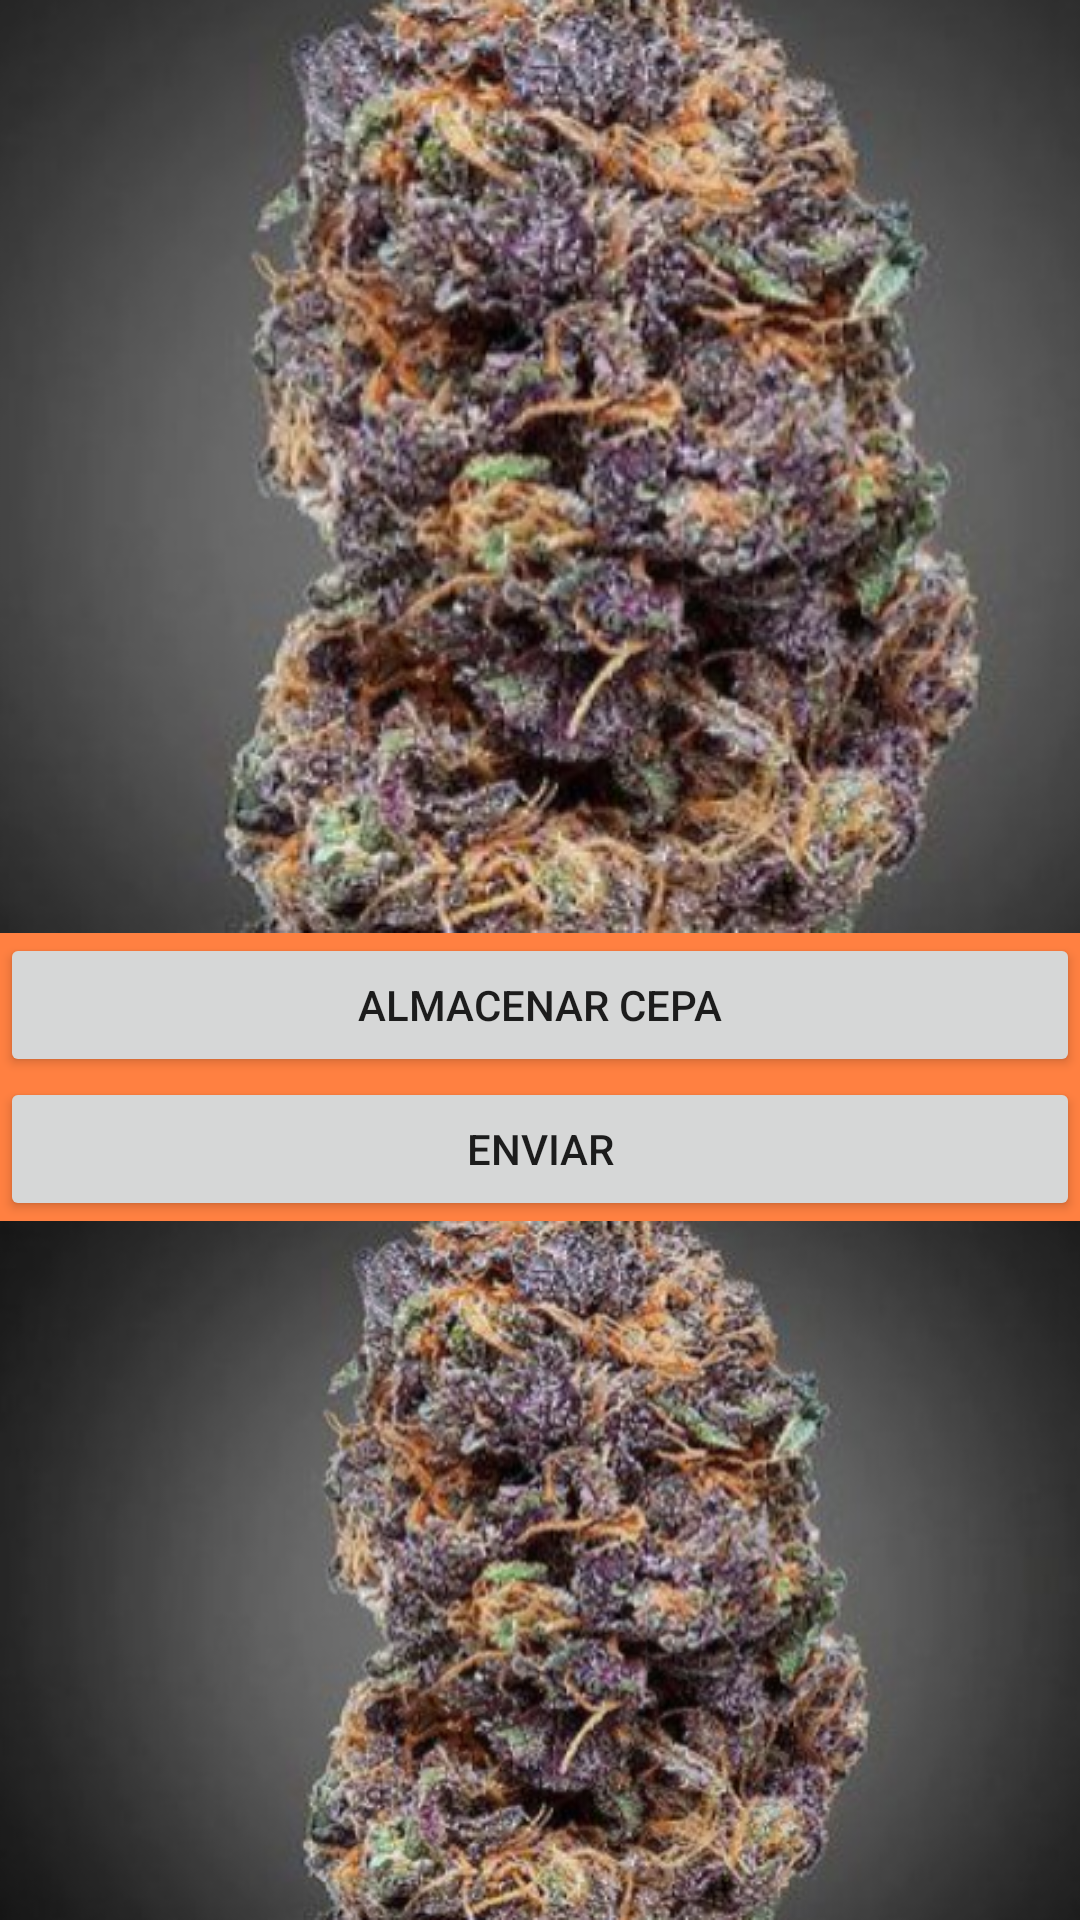

This screen was rendered from an Android layout file. Write that file and the resources it references.
<!-- AndroidManifest.xml: application theme AppTheme -->
<!-- res/layout/fragment_infoemail.xml -->
<LinearLayout xmlns:android="http://schemas.android.com/apk/res/android"
    xmlns:tools="http://schemas.android.com/tools"
    android:layout_width="match_parent"
    android:layout_height="match_parent"
    android:background="@color/colorAccent"
    tools:context="com.octavio.pruebauno.InfoemailFragment"
    android:orientation="vertical">

    <ImageView
        android:src="@mipmap/cogolloantiguo"
        android:scaleType="centerCrop"
        android:background="@color/colorPrimaryDark"
        android:layout_width="match_parent"
        android:layout_height="wrap_content" />

    <Button
        android:id="@+id/almBtn"
        android:layout_width="match_parent"
        android:layout_height="wrap_content"
        android:text="ALMACENAR CEPA" />

    <EditText
        android:id="@+id/infEt"
        android:visibility="gone"
        android:hint="¿nombre cepa?"
        android:textColorHint="@color/colorPrimary"
        android:layout_width="match_parent"
        android:layout_height="wrap_content" />

    <Button
        android:id="@+id/envBtn"
        android:layout_width="match_parent"
        android:layout_height="wrap_content"
        android:text="ENVIAR"
        android:visibility="visible" />

    <ImageView
        android:src="@mipmap/cogolloantiguo"
        android:scaleType="centerCrop"
        android:background="@color/colorPrimaryDark"
        android:layout_width="match_parent"
        android:layout_height="wrap_content" />






</LinearLayout>
<!-- resources referenced by this layout -->
<resources>
  <color name="colorAccent">#ff8041</color>
  <color name="colorPrimary">#4caf50</color>
  <color name="colorPrimaryDark">#4CAF50</color>
  <!-- mipmap cogolloantiguo: png bitmap (mipmap-mdpi, 192119 bytes) -->
  <style name="AppTheme" parent="Theme.AppCompat.Light.DarkActionBar">
          
          <item name="colorPrimary">@android:color/holo_red_light</item>
          <item name="colorPrimaryDark">@android:color/holo_green_light</item>
          <item name="colorAccent">@color/color0001</item>
      </style>
  <color name="color0001">#c93568</color>
</resources>
